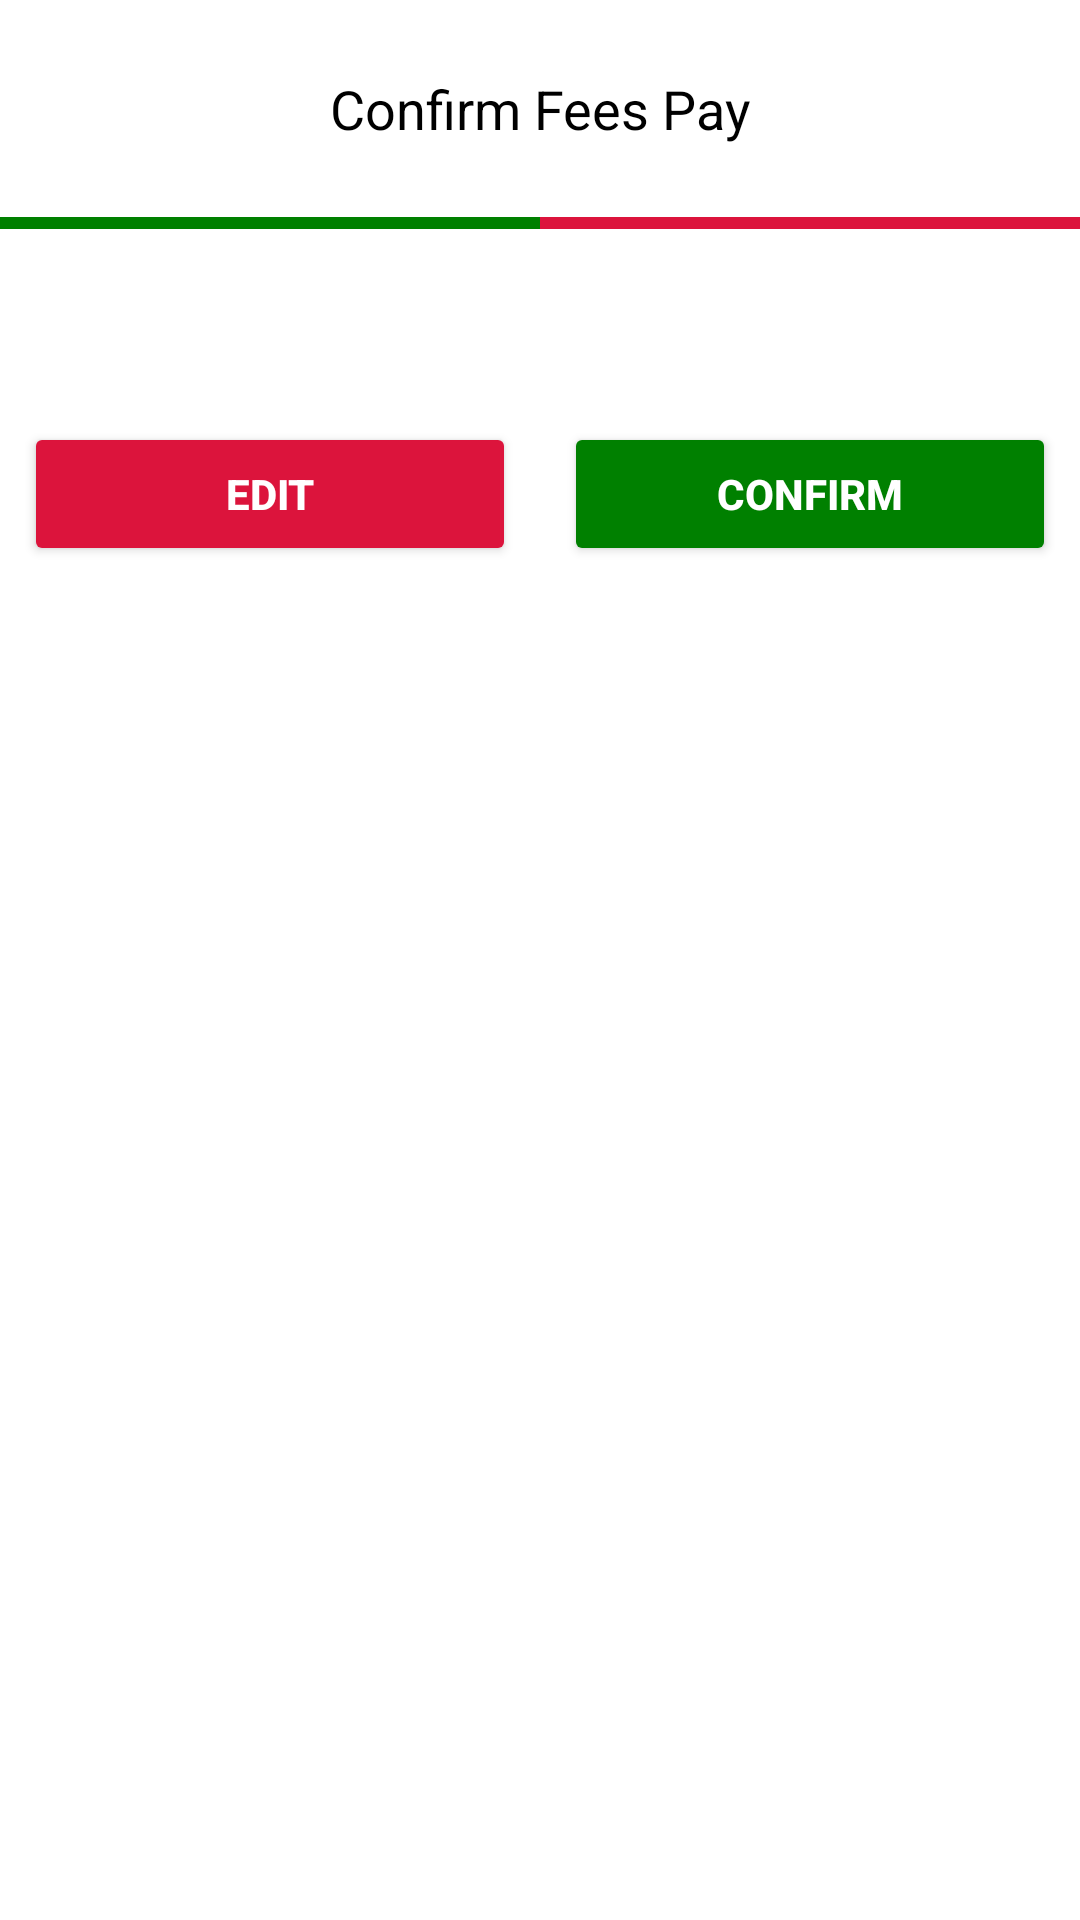

Layout XML and referenced resources for this Android screen:
<!-- AndroidManifest.xml: application theme Theme.COFEPA -->
<!-- res/layout/custom_pre_payment.xml -->
<?xml version="1.0" encoding="utf-8"?>
<LinearLayout xmlns:android="http://schemas.android.com/apk/res/android"
    android:layout_width="match_parent"
    android:layout_height="wrap_content"
    android:layout_margin="8dp"
    android:orientation="vertical">

    <TextView
        android:layout_width="match_parent"
        android:layout_height="wrap_content"
        android:text="@string/custom_dialog_title"
        android:textSize="18sp"
        android:textColor="@color/black"
        android:padding="24dp"
        android:id="@+id/custom_text_title"
        android:gravity="center_horizontal"/>

    <LinearLayout
        android:layout_width="match_parent"
        android:layout_height="wrap_content"
        android:orientation="horizontal"
        android:weightSum="2">

        <View
            android:layout_width="0dp"
            android:layout_height="4dp"
            android:layout_weight="1"
            android:background="@color/green"/>

        <View
            android:layout_width="0dp"
            android:layout_height="4dp"
            android:layout_weight="1"
            android:background="@color/crimson" />

    </LinearLayout>

    <androidx.recyclerview.widget.RecyclerView
        android:layout_width="match_parent"
        android:layout_height="wrap_content"
        android:id="@+id/rv_confirm_items"
        android:layout_margin="8dp"/>

    <TextView
        android:layout_width="match_parent"
        android:layout_height="wrap_content"
        android:id="@+id/tv_total_confirm"
        android:textColor="@color/black"
        android:textStyle="bold"
        android:textSize="18sp"
        android:layout_margin="8dp"/>

    <LinearLayout
        android:layout_width="match_parent"
        android:layout_height="wrap_content"
        android:weightSum="2"
        android:orientation="horizontal">

        <Button
            android:layout_width="0dp"
            android:layout_height="wrap_content"
            android:layout_weight="1"
            android:layout_margin="8dp"
            android:text="@string/custom_edit_button"
            android:backgroundTint="@color/crimson"
            android:textColor="@color/white"
            android:textStyle="bold"
            android:id="@+id/btn_pre_pay_edit"/>


        <Button
            android:layout_width="0dp"
            android:layout_height="wrap_content"
            android:layout_weight="1"
            android:layout_margin="8dp"
            android:text="@string/custom_confirm_button"
            android:backgroundTint="@color/green"
            android:textColor="@color/white"
            android:textStyle="bold"
            android:id="@+id/btn_pre_pay_confirm"/>

    </LinearLayout>
</LinearLayout>
<!-- resources referenced by this layout -->
<resources>
  <color name="black">#FF000000</color>
  <color name="crimson">#DC143C</color>
  <color name="green">#008000</color>
  <color name="white">#FFFFFFFF</color>
  <string name="custom_confirm_button">Confirm</string>
  <string name="custom_dialog_title">Confirm Fees Pay</string>
  <string name="custom_edit_button">Edit</string>
  <style name="Theme.COFEPA" parent="Theme.MaterialComponents.DayNight.DarkActionBar">
          
          <item name="colorPrimary">@color/crimson</item>
          <item name="colorPrimaryVariant">@color/lightcrimson</item>
          <item name="colorOnPrimary">@color/white</item>
          
          <item name="colorSecondary">@color/crimson</item>
          <item name="colorSecondaryVariant">@color/lightcrimson</item>
          <item name="colorOnSecondary">@color/black</item>
          
          <item name="android:statusBarColor" tools:targetApi="l">?attr/colorPrimaryVariant</item>
          
      </style>
  <color name="lightcrimson">#ED254D</color>
</resources>
